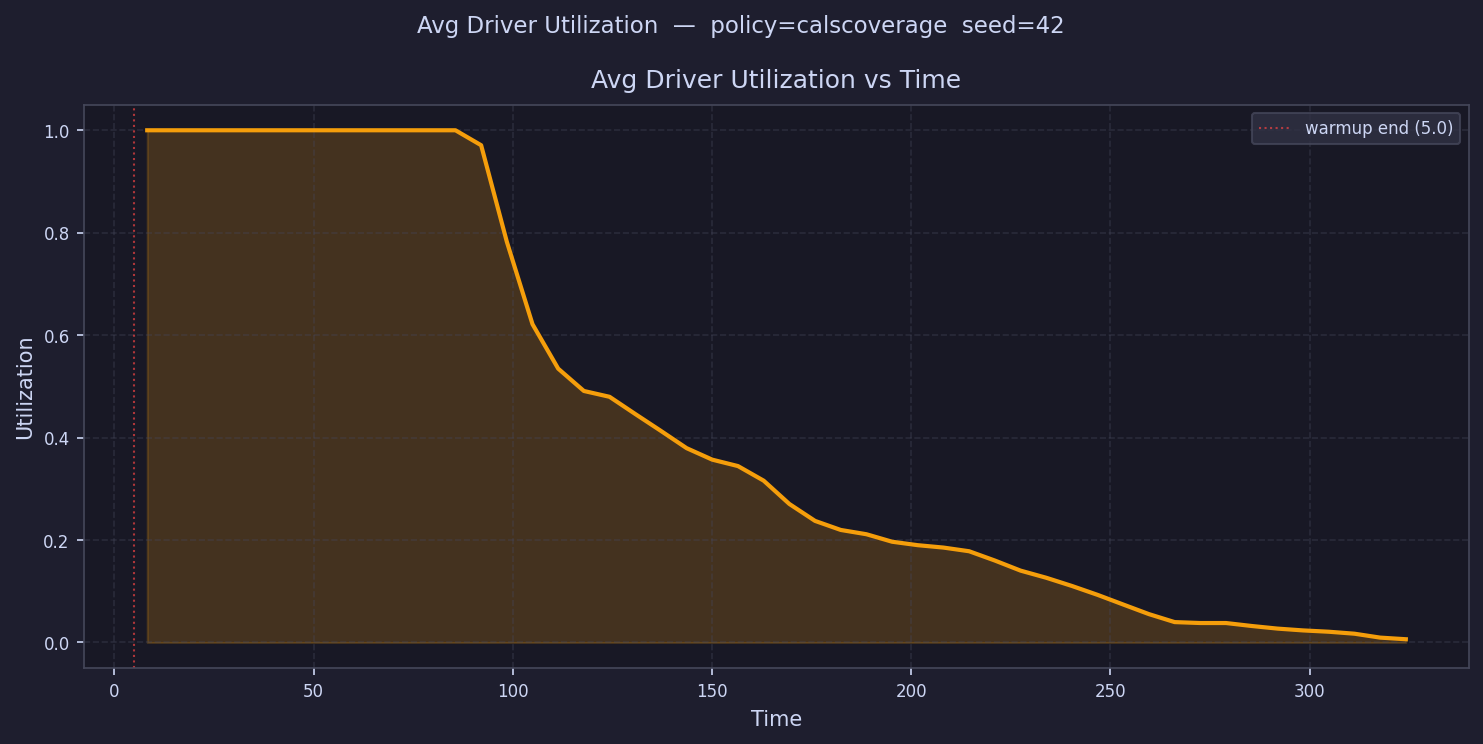

Data behind this chart, as committed beside it:
time, avg_driver_utilization
8.224, 1
14.67, 1
21.12, 1
27.57, 1
34.01, 1
40.46, 1
46.91, 1
53.35, 1
59.8, 1
66.25, 1
72.7, 1
79.14, 1
85.59, 1
92.04, 0.9708
98.48, 0.7824
104.9, 0.6214
111.4, 0.5346
117.8, 0.491
124.3, 0.4796
130.7, 0.4461
137.2, 0.4131
143.6, 0.3794
150.1, 0.3569
156.5, 0.3444
163, 0.3159
169.4, 0.2704
175.9, 0.2374
182.3, 0.2197
188.7, 0.2113
195.2, 0.1967
201.6, 0.1899
208.1, 0.1853
214.5, 0.1781
221, 0.16
227.4, 0.1403
233.9, 0.1264
240.3, 0.1103
246.8, 0.09296
253.2, 0.07407
259.7, 0.05534
266.1, 0.03978
272.6, 0.03797
279, 0.03796
285.5, 0.03218
291.9, 0.0271
298.3, 0.02353
304.8, 0.02097
311.2, 0.01712
317.7, 0.009494
324.1, 0.00633
